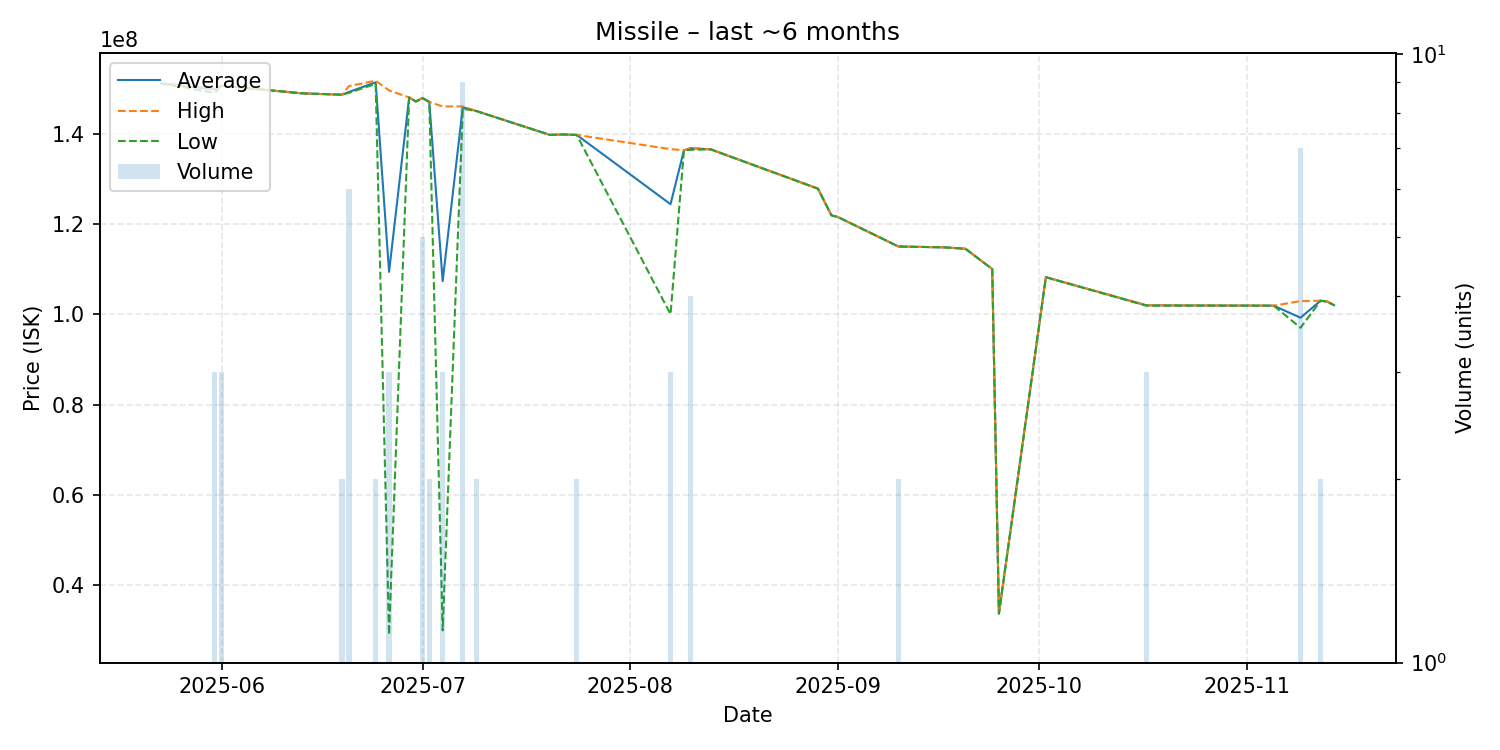

Data behind this chart, as committed beside it:
date, average, highest, lowest, order_count, volume
2025-05-23, 151100000, 151100000, 151100000, 1, 1
2025-05-31, 149766667, 150150000, 149000000, 3, 3
2025-06-01, 150600000, 150600000, 150600000, 2, 3
2025-06-13, 148900000, 148900000, 148900000, 1, 1
2025-06-17, 148700000, 148700000, 148700000, 1, 1
2025-06-19, 148600000, 148600000, 148600000, 2, 2
2025-06-20, 149200000, 150500000, 149000000, 3, 6
2025-06-24, 151350000, 151700000, 151000000, 2, 2
2025-06-26, 109373333, 149550000, 29020000, 3, 3
2025-06-29, 148000000, 148000000, 148000000, 1, 1
2025-06-30, 147100000, 147100000, 147100000, 1, 1
2025-07-01, 147880000, 147900000, 147800000, 5, 5
2025-07-02, 147000000, 147000000, 147000000, 2, 2
2025-07-04, 107336667, 146000000, 30010000, 2, 3
2025-07-07, 145811111, 146000000, 145500000, 6, 9
2025-07-09, 145000000, 145000000, 145000000, 1, 2
2025-07-20, 139700000, 139700000, 139700000, 1, 1
2025-07-22, 139800000, 139800000, 139800000, 1, 1
2025-07-24, 139700000, 139700000, 139700000, 2, 2
2025-08-07, 124366667, 136550000, 100000000, 3, 3
2025-08-09, 136300000, 136300000, 136300000, 1, 1
2025-08-10, 136750000, 136800000, 136400000, 3, 4
2025-08-13, 136500000, 136500000, 136500000, 1, 1
2025-08-29, 127800000, 127800000, 127800000, 1, 1
2025-08-31, 121900000, 121900000, 121900000, 1, 1
2025-09-01, 121500000, 121500000, 121500000, 1, 1
2025-09-10, 115000000, 115000000, 115000000, 2, 2
2025-09-17, 114800000, 114800000, 114800000, 1, 1
2025-09-20, 114500000, 114500000, 114500000, 1, 1
2025-09-24, 110000000, 110000000, 110000000, 1, 1
2025-09-25, 33740000, 33740000, 33740000, 1, 1
2025-10-02, 108200000, 108200000, 108200000, 1, 1
2025-10-17, 101966667, 102000000, 101900000, 2, 3
2025-11-05, 101900000, 101900000, 101900000, 1, 1
2025-11-09, 99228571, 102900000, 97000000, 4, 7
2025-11-12, 103000000, 103000000, 103000000, 2, 2
2025-11-13, 102800000, 102800000, 102800000, 1, 1
2025-11-14, 102000000, 102000000, 102000000, 1, 1
